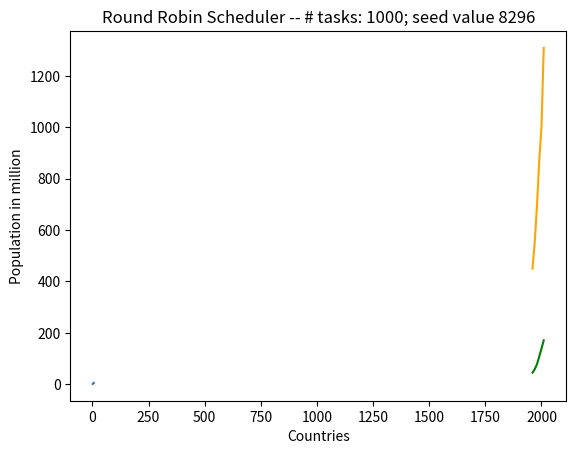

Write Python code to recreate this figure.
import matplotlib.pyplot as plt
year = [1960, 1970, 1980, 1990, 2000, 2010]
pop_pakistan = [44.91, 58.09, 78.07, 107.7, 138.5, 170.6]
pop_india = [449.48, 553.57, 696.783, 870.133, 1000.4, 1309.1]
plt.plot(year, pop_pakistan, color='g')
plt.plot(year, pop_india, color='orange')
plt.xlabel('Countries')
plt.ylabel('Population in million')
plt.title('Round Robin Scheduler -- # tasks: 1000; seed value 8296')
plt.show()

x = [2, 4, 6]
y = [1, 3, 5]
plt.plot(x, y)
plt.show()
